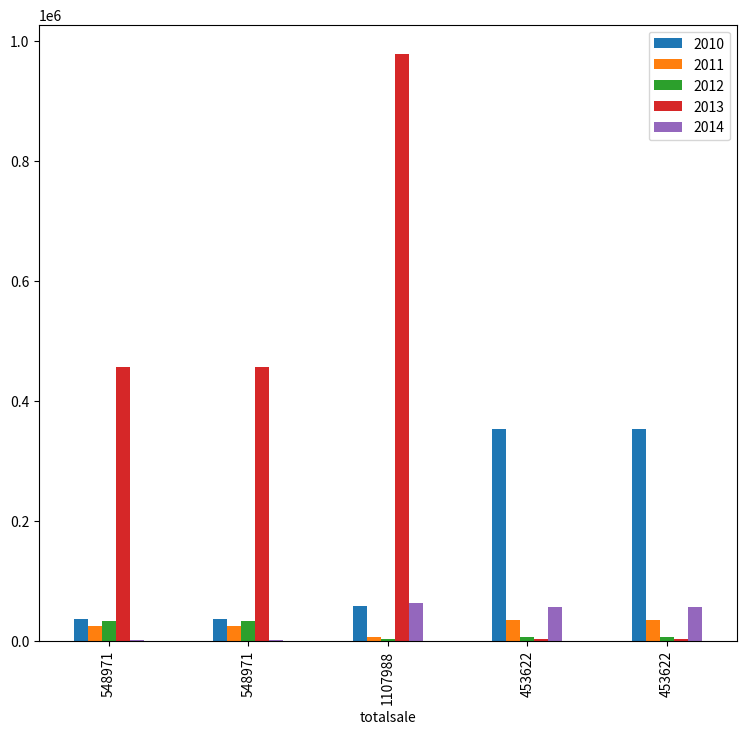
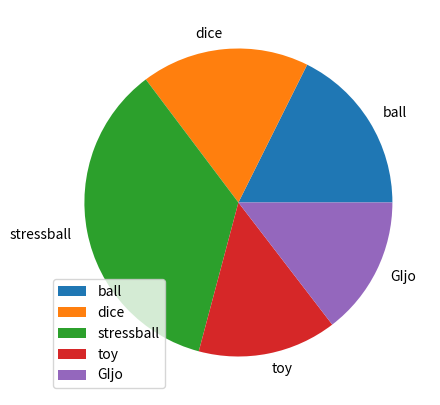
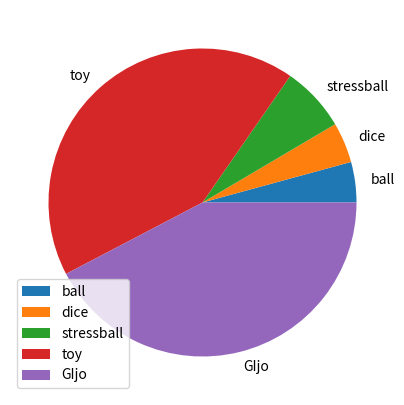
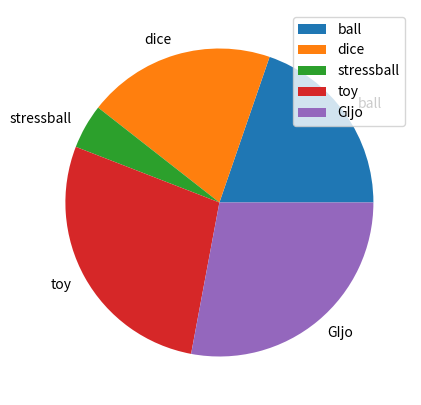
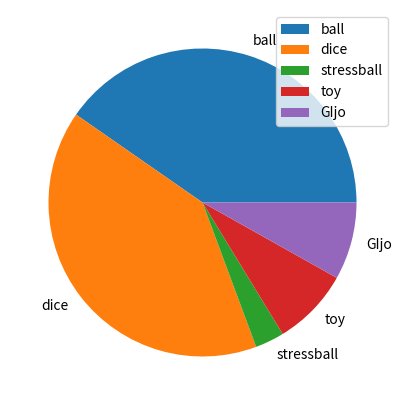
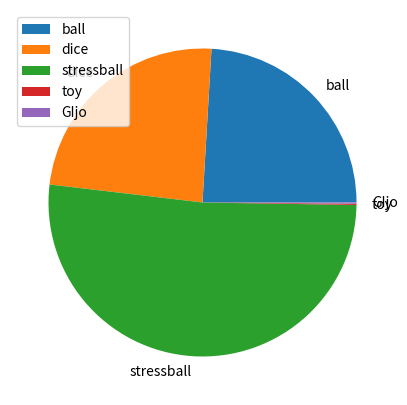
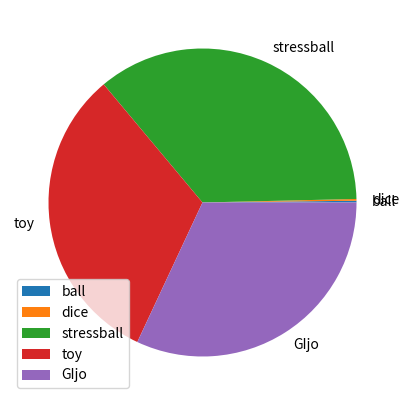

Here is the Python script that generated these plots, in order:

import matplotlib.pyplot as plt

import pandas as pd 

data=[["ball",35435,24234,32432,456546,324],
      ["dice",35435,24234,32432,456546,324],
      ["stressball",57345,5757,2457,978976,63453],
      ["toy",353543,34345,6546,2423,56765],
      ["GIjo",353543,34345,6546,2423,56765]

     ]

df=pd.DataFrame(data,columns=["product","2010","2011","2012","2013","2014"])
print(df)

df["totalsale"]=df['2010']+df['2011']+df['2012']+df['2013']+df['2014']

df.set_index('product',inplace=True)

df.plot(x="totalsale", y=["2010","2011","2012","2013","2014"], kind="bar",figsize=(9,8))
plt.show()

plot = df.plot.pie(y='totalsale', figsize=(5, 5))

plot = df.plot.pie(y='2010', figsize=(5, 5))

plot = df.plot.pie(y='2011', figsize=(5, 5))

plot = df.plot.pie(y='2012', figsize=(5, 5))

plot = df.plot.pie(y='2013', figsize=(5, 5))

plot = df.plot.pie(y='2014', figsize=(5, 5))

